Dataset: DatasetCategorias (GitHub, JuanQuizhpi/Pr-ctica-Shape-Signature). Classes: fork, rat, turtle.

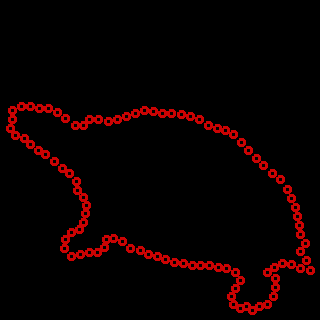
Label: turtle

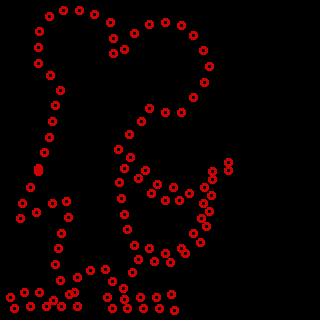
Label: rat

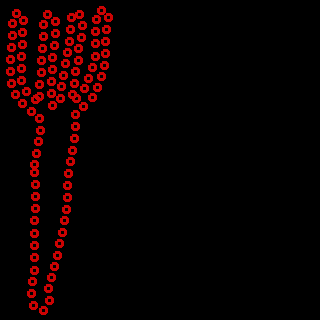
Label: fork

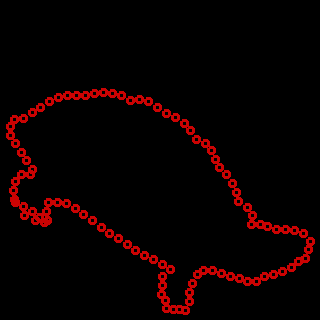
Label: turtle

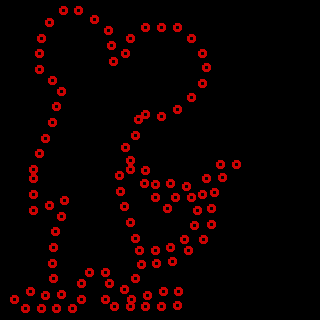
Label: rat

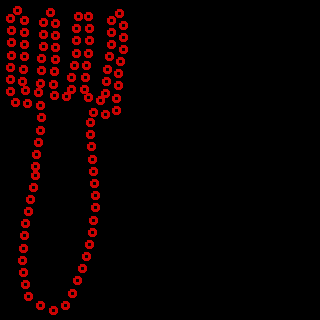
Label: fork
